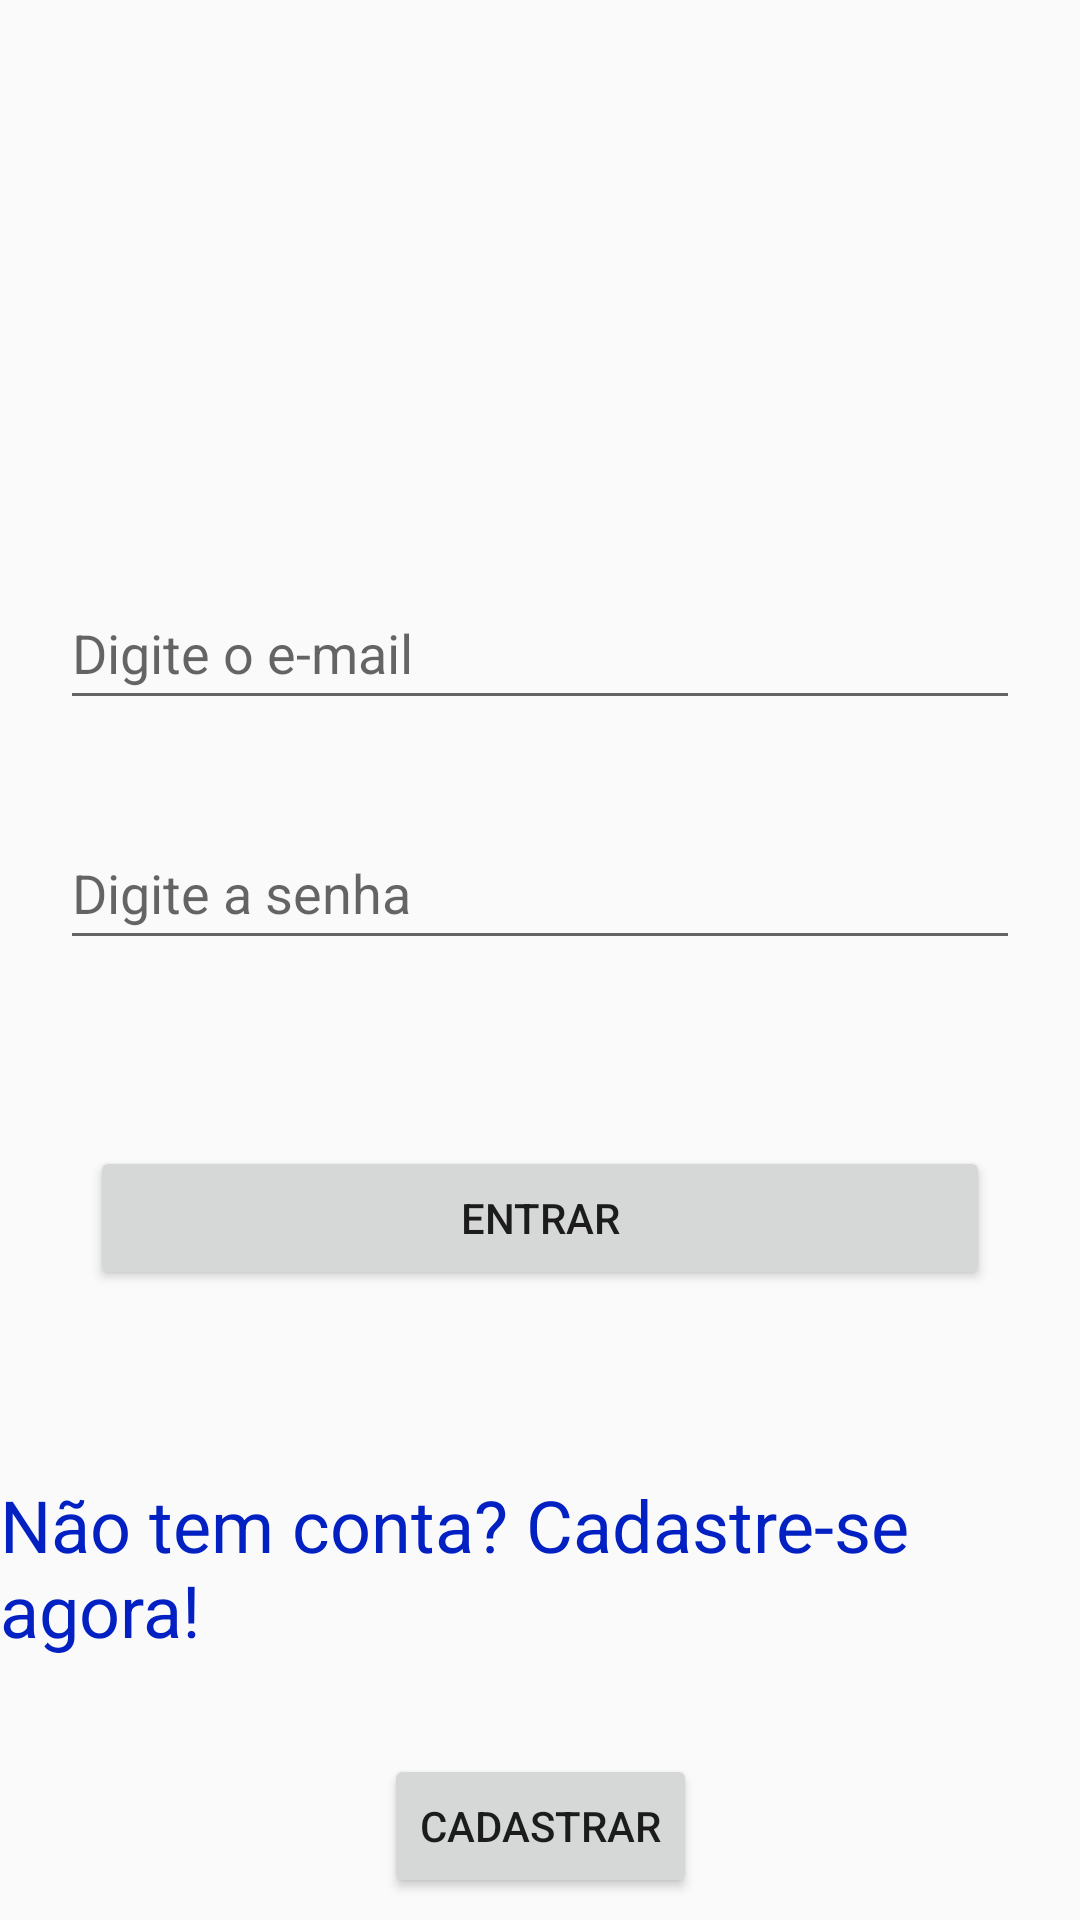

The Android layout XML behind this screen, and the referenced resources:
<!-- AndroidManifest.xml: activity theme Theme.Sprint2_odontoprev -->
<!-- res/layout/activity_main.xml -->
<?xml version="1.0" encoding="utf-8"?>
<androidx.constraintlayout.widget.ConstraintLayout xmlns:android="http://schemas.android.com/apk/res/android"
    xmlns:app="http://schemas.android.com/apk/res-auto"
    xmlns:tools="http://schemas.android.com/tools"
    android:id="@+id/main"
    android:layout_width="match_parent"
    android:layout_height="match_parent"
    tools:context=".MainActivity">

    <ImageView
        android:id="@+id/imageView2"
        android:layout_width="305dp"
        android:layout_height="106dp"
        android:layout_marginTop="24dp"
        app:layout_constraintEnd_toEndOf="parent"
        app:layout_constraintStart_toStartOf="parent"
        app:layout_constraintTop_toTopOf="parent"
        app:srcCompat="@drawable/logo_odontoprev_comercial_azul" />

    <EditText
        android:id="@+id/editEmail"
        android:layout_width="320dp"
        android:layout_height="48dp"
        android:layout_marginTop="62dp"
        android:ems="10"
        android:hint="Digite o e-mail"
        android:inputType="text"
        app:layout_constraintEnd_toEndOf="parent"
        app:layout_constraintHorizontal_bias="0.5"
        app:layout_constraintStart_toStartOf="parent"
        app:layout_constraintTop_toBottomOf="@+id/imageView2" />

    <EditText
        android:id="@+id/editSenha"
        android:layout_width="320dp"
        android:layout_height="48dp"
        android:layout_marginTop="32dp"
        android:ems="10"
        android:hint="Digite a senha"
        android:inputType="text"
        app:layout_constraintEnd_toEndOf="parent"
        app:layout_constraintHorizontal_bias="0.5"
        app:layout_constraintStart_toStartOf="parent"
        app:layout_constraintTop_toBottomOf="@+id/editEmail" />

    <Button
        android:id="@+id/btnLogar"
        android:layout_width="300dp"
        android:layout_height="wrap_content"
        android:layout_marginTop="62dp"
        android:text="Entrar"
        app:layout_constraintEnd_toEndOf="parent"
        app:layout_constraintHorizontal_bias="0.5"
        app:layout_constraintStart_toStartOf="parent"
        app:layout_constraintTop_toBottomOf="@+id/editSenha" />

    <TextView
        android:id="@+id/textView"
        android:layout_width="wrap_content"
        android:layout_height="wrap_content"
        android:layout_marginTop="62dp"
        android:text="Não tem conta? Cadastre-se agora!"
        android:textColor="#0320C3"
        android:textSize="24sp"
        app:layout_constraintEnd_toEndOf="parent"
        app:layout_constraintHorizontal_bias="0.5"
        app:layout_constraintStart_toStartOf="parent"
        app:layout_constraintTop_toBottomOf="@+id/btnLogar" />

    <Button
        android:id="@+id/btnCadastrar"
        android:layout_width="wrap_content"
        android:layout_height="wrap_content"
        android:layout_marginTop="32dp"
        android:text="Cadastrar"
        app:layout_constraintEnd_toEndOf="parent"
        app:layout_constraintHorizontal_bias="0.5"
        app:layout_constraintStart_toStartOf="parent"
        app:layout_constraintTop_toBottomOf="@+id/textView" />

</androidx.constraintlayout.widget.ConstraintLayout>
<!-- resources referenced by this layout -->
<resources>
  <style name="Theme.Sprint2_odontoprev" parent="android:Theme.Material.Light.NoActionBar" />
</resources>
